Run: headless pygame with SDL's dummy video driver; simulated clock (each Clock.tick advances the game by its frame time, no real sleeping); random seed 0; keys injected as events and as key.get_pressed() state; no mouse input.
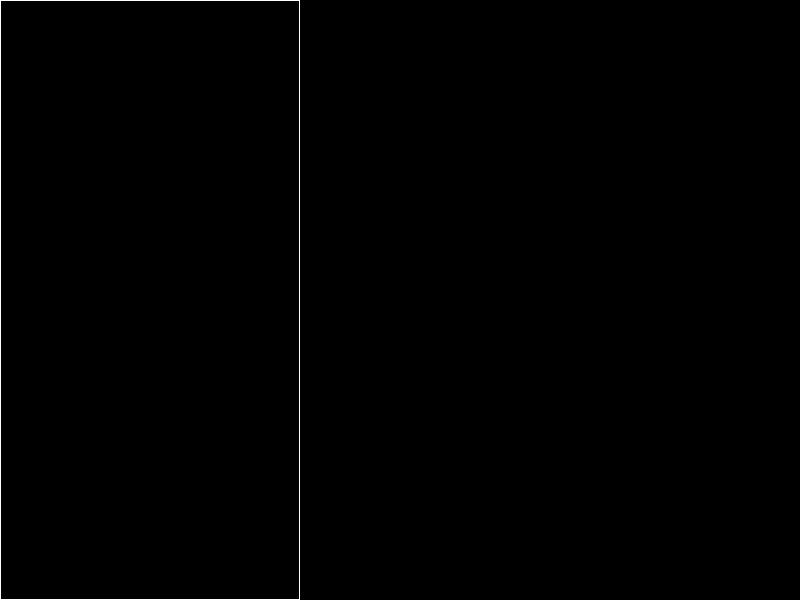
Frame 1 of 4 · flips 1–60 · no input
Frame 2 of 4 · flips 61–180 · tapped SPACE, RETURN · held RIGHT (→), D · screen unchanged from frame 1, image omitted
Frame 3 of 4 · flips 181–300 · held DOWN (↓), S · screen unchanged from frame 2, image omitted
Frame 4 of 4 · flips 301–420 · held LEFT (←), A, UP (↑), W · screen unchanged from frame 3, image omitted

The pygame program that drew these frames:

import pygame
import random

pygame.init()

WIDTH, HEIGHT = 800, 600
BLACK = (0, 0, 0)
WHITE = (255, 255, 255)
RED = (255, 0, 0)
GREEN = (0, 255, 0)
BLUE = (0, 0, 255)
YELLOW = (255, 255, 0)
MAGENTA = (255, 0, 255)
CYAN = (0, 255, 255)
ORANGE = (255, 165, 0)

class Tetris:
    def __init__(self):
        self.screen = pygame.display.set_mode((WIDTH, HEIGHT))
        pygame.display.set_caption('Tetris')
        self.clock = pygame.time.Clock()
        self.grid = [[0 for _ in range(10)] for _ in range(20)]
        self.next_piece = self.get_random_piece()
        self.current_piece = self.next_piece
        self.next_piece = self.get_random_piece()
        self.score = 0
        self.x = 0
        self.y = 0
        self.speed = 1

    def get_random_piece(self):
        pieces = ['I', 'J', 'L', 'O', 'S', 'T', 'Z']
        return self.get_piece(pieces)

    def get_piece(self, pieces):
        return random.choice(pieces)

    def draw_grid(self):
        for i in range(20):
            for j in range(10):
                if self.grid[i][j] == 1:
                    pygame.draw.rect(self.screen, BLACK, (j * 30, i * 30, 30, 30), 1)

    def draw_current_piece(self):
        for i in range(len(self.current_piece)):
            for j in range(len(self.current_piece[i])):
                if self.current_piece[i][j] == 1:
                    if self.current_piece == 'I':
                        color = CYAN
                    elif self.current_piece == 'J':
                        color = BLUE
                    elif self.current_piece == 'L':
                        color = ORANGE
                    elif self.current_piece == 'O':
                        color = YELLOW
                    elif self.current_piece == 'S':
                        color = GREEN
                    elif self.current_piece == 'T':
                        color = MAGENTA
                    elif self.current_piece == 'Z':
                        color = RED
                    pygame.draw.rect(self.screen, color, ((j + self.x) * 30, (i + self.y) * 30, 30, 30))

    def move_piece(self):
        self.y += 1
        if self.y + len(self.current_piece) > 20:
            self.y = 0
            self.current_piece = self.next_piece
            self.next_piece = self.get_random_piece()
            self.score += 1
            self.speed += 0.1

    def run(self):
        running = True
        while running:
            for event in pygame.event.get():
                if event.type == pygame.QUIT:
                    running = False
                elif event.type == pygame.KEYDOWN:
                    if event.key == pygame.K_LEFT:
                        self.x -= 1
                    elif event.key == pygame.K_RIGHT:
                        self.x += 1
                    elif event.key == pygame.K_DOWN:
                        self.y += 1
                    elif event.key == pygame.K_UP:
                        self.y -= 1
            self.move_piece()
            self.screen.fill(BLACK)
            pygame.draw.rect(self.screen, WHITE, (0, 0, 300, 600), 1)
            self.draw_grid()
            self.draw_current_piece()
            pygame.display.flip()
            self.clock.tick(60)
        pygame.quit()

if __name__ == '__main__':
    game = Tetris()
    game.run()
